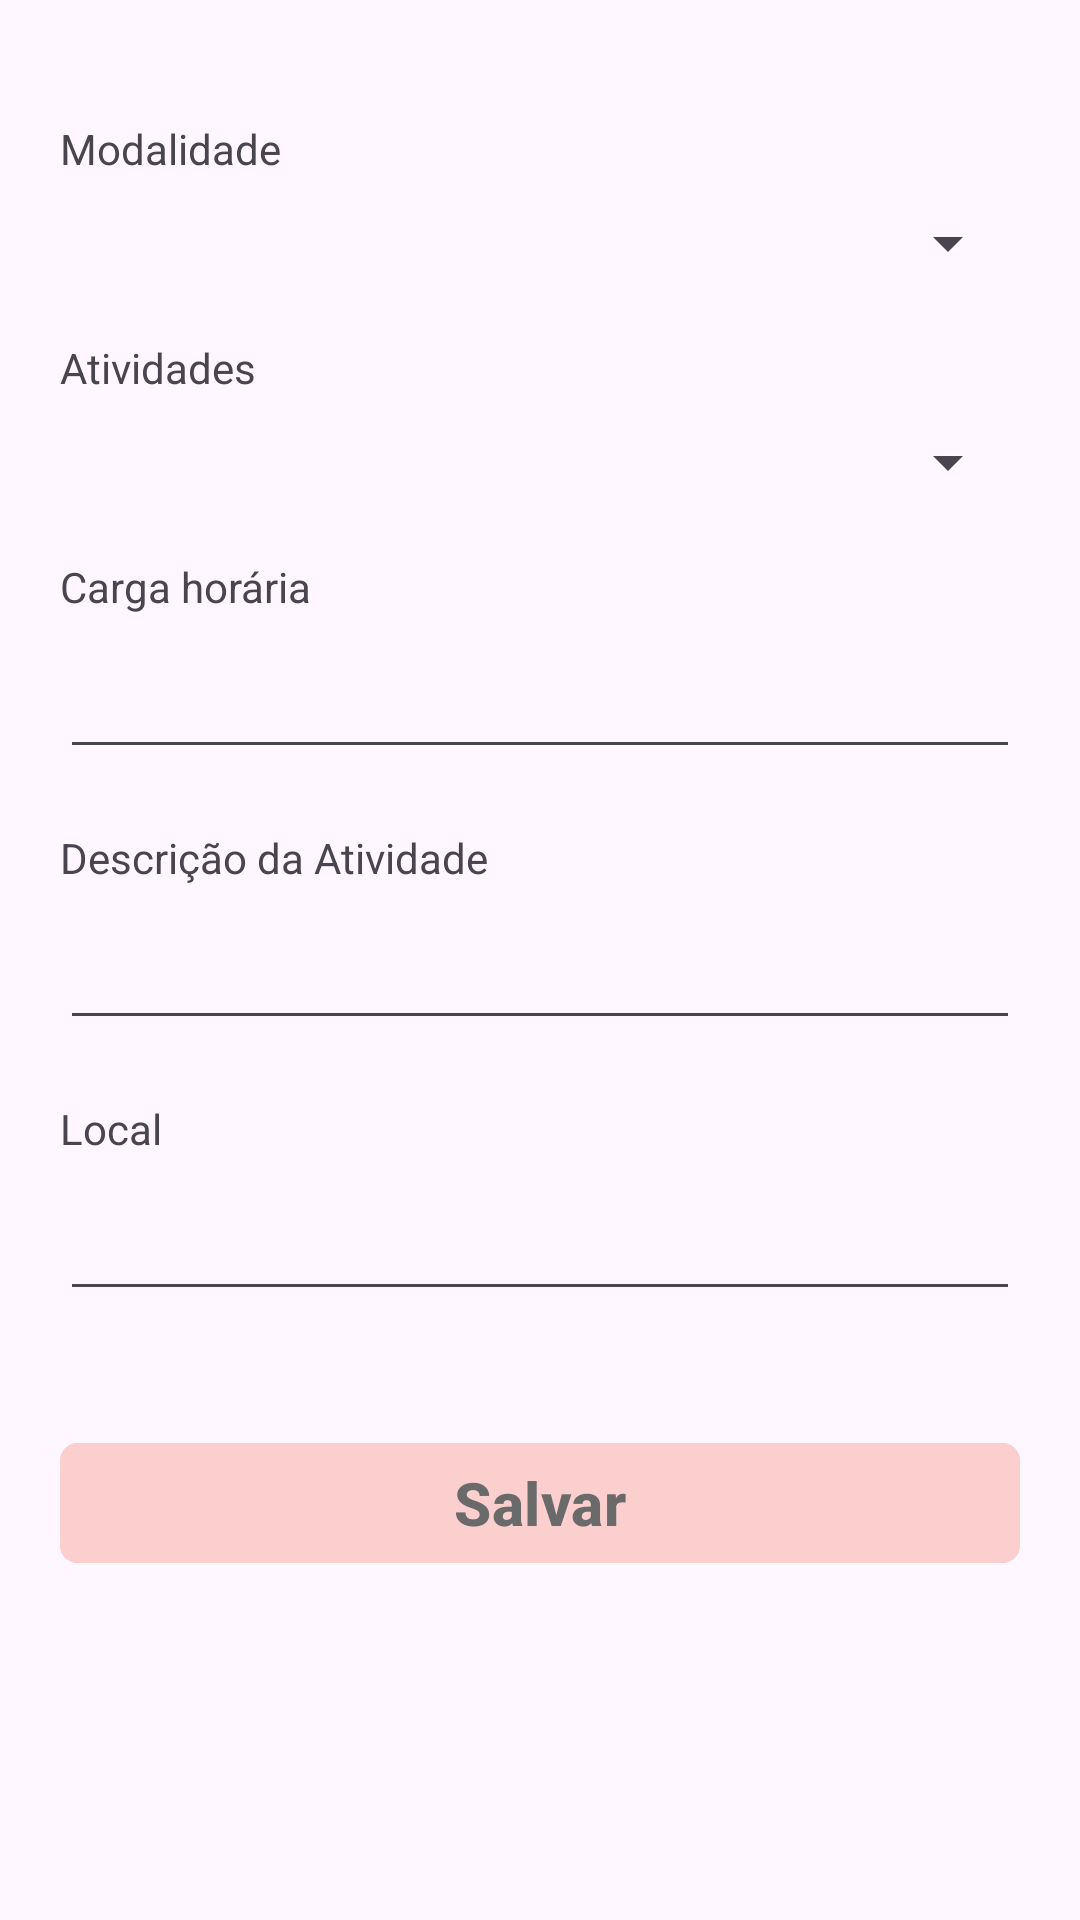

Reconstruct the res/layout file that produces this screen, plus the resources it refers to.
<!-- AndroidManifest.xml: application theme Theme.AtividadesComplementares -->
<!-- res/layout/fragment_formulario.xml -->
<?xml version="1.0" encoding="utf-8"?>
<ScrollView xmlns:android="http://schemas.android.com/apk/res/android"
    xmlns:tools="http://schemas.android.com/tools"
    android:layout_width="match_parent"
    android:layout_height="match_parent"
    xmlns:app="http://schemas.android.com/apk/res-auto"
    android:orientation="vertical"
    tools:context=".telas.formulario.FragmentFormulario">

    
    

    <LinearLayout
        android:layout_width="match_parent"
        android:layout_height="wrap_content"
        android:orientation="vertical">

        
        
        





    <TextView
        android:layout_width="match_parent"
        android:layout_height="wrap_content"
        android:text="Modalidade"
        android:layout_marginStart="20dp"
        android:layout_marginTop="40dp"
        android:layout_marginBottom="10dp"
        android:layout_marginEnd="20dp"/>

    <Spinner
        android:id="@+id/spinnerModalidades"
        android:layout_width="match_parent"
        android:layout_height="wrap_content"
        android:layout_marginHorizontal="20dp"/>

    <TextView
        android:layout_width="match_parent"
        android:layout_height="wrap_content"
        android:text="Atividades"
        android:layout_marginStart="20dp"
        android:layout_marginTop="20dp"
        android:layout_marginBottom="10dp"
        android:layout_marginEnd="20dp"/>

    <Spinner
        android:id="@+id/spinnerAtividades"
        android:layout_width="match_parent"
        android:layout_height="wrap_content"
        android:layout_marginHorizontal="20dp"/>




    <TextView
        android:layout_width="match_parent"
        android:layout_height="wrap_content"
        android:text="Carga horária"
        android:layout_marginStart="20dp"
        android:layout_marginTop="20dp"
        android:layout_marginBottom="10dp"
        android:layout_marginEnd="20dp"/>

    <EditText
        android:id="@+id/etCH"
        android:layout_width="match_parent"
        android:layout_height="wrap_content"
        android:layout_marginHorizontal="20dp"
        android:inputType="number"
        android:hint=""/>




    <TextView
        android:layout_width="match_parent"
        android:layout_height="wrap_content"
        android:text="Descrição da Atividade"
        android:layout_marginStart="20dp"
        android:layout_marginTop="20dp"
        android:layout_marginBottom="10dp"
        android:layout_marginEnd="20dp"/>

    <EditText
        android:id="@+id/etDescricaoAtividade"
        android:layout_width="match_parent"
        android:layout_height="wrap_content"
        android:layout_marginHorizontal="20dp"
        android:hint=""/>

    <TextView
        android:layout_width="match_parent"
        android:layout_height="wrap_content"
        android:text="Local"
        android:layout_marginStart="20dp"
        android:layout_marginTop="20dp"
        android:layout_marginBottom="10dp"
        android:layout_marginEnd="20dp"/>

    <EditText
        android:id="@+id/etLocal"
        android:layout_width="match_parent"
        android:layout_height="wrap_content"
        android:layout_marginHorizontal="20dp"
        android:layout_marginBottom="20dp"
        android:hint=""/>


        <com.google.android.material.button.MaterialButton
            android:id="@+id/btnCadastrarNovaAtividade"
            android:layout_width="match_parent"
            android:layout_marginBottom="20dp"
            android:layout_height="wrap_content"
            android:backgroundTint="@color/mainPink"
            android:textColor="@color/lightTextColor"
            android:textStyle="bold"
            android:textSize="20sp"
            android:layout_marginTop="20dp"
            android:layout_marginHorizontal="20dp"
            android:text="Salvar"
            android:elevation="8dp"
            app:cornerRadius="6dp"/>

    </LinearLayout>




</ScrollView>
<!-- resources referenced by this layout -->
<resources>
  <color name="lightTextColor">#6A6A6A</color>
  <color name="mainPink">#facfce</color>
  <style name="Theme.AtividadesComplementares" parent="Base.Theme.AtividadesComplementares" />
  <style name="Base.Theme.AtividadesComplementares" parent="Theme.Material3.DayNight.NoActionBar">
          
           <item name="colorPrimary">@color/black</item>
  
  
  
      </style>
  <color name="black">#FF000000</color>
</resources>
